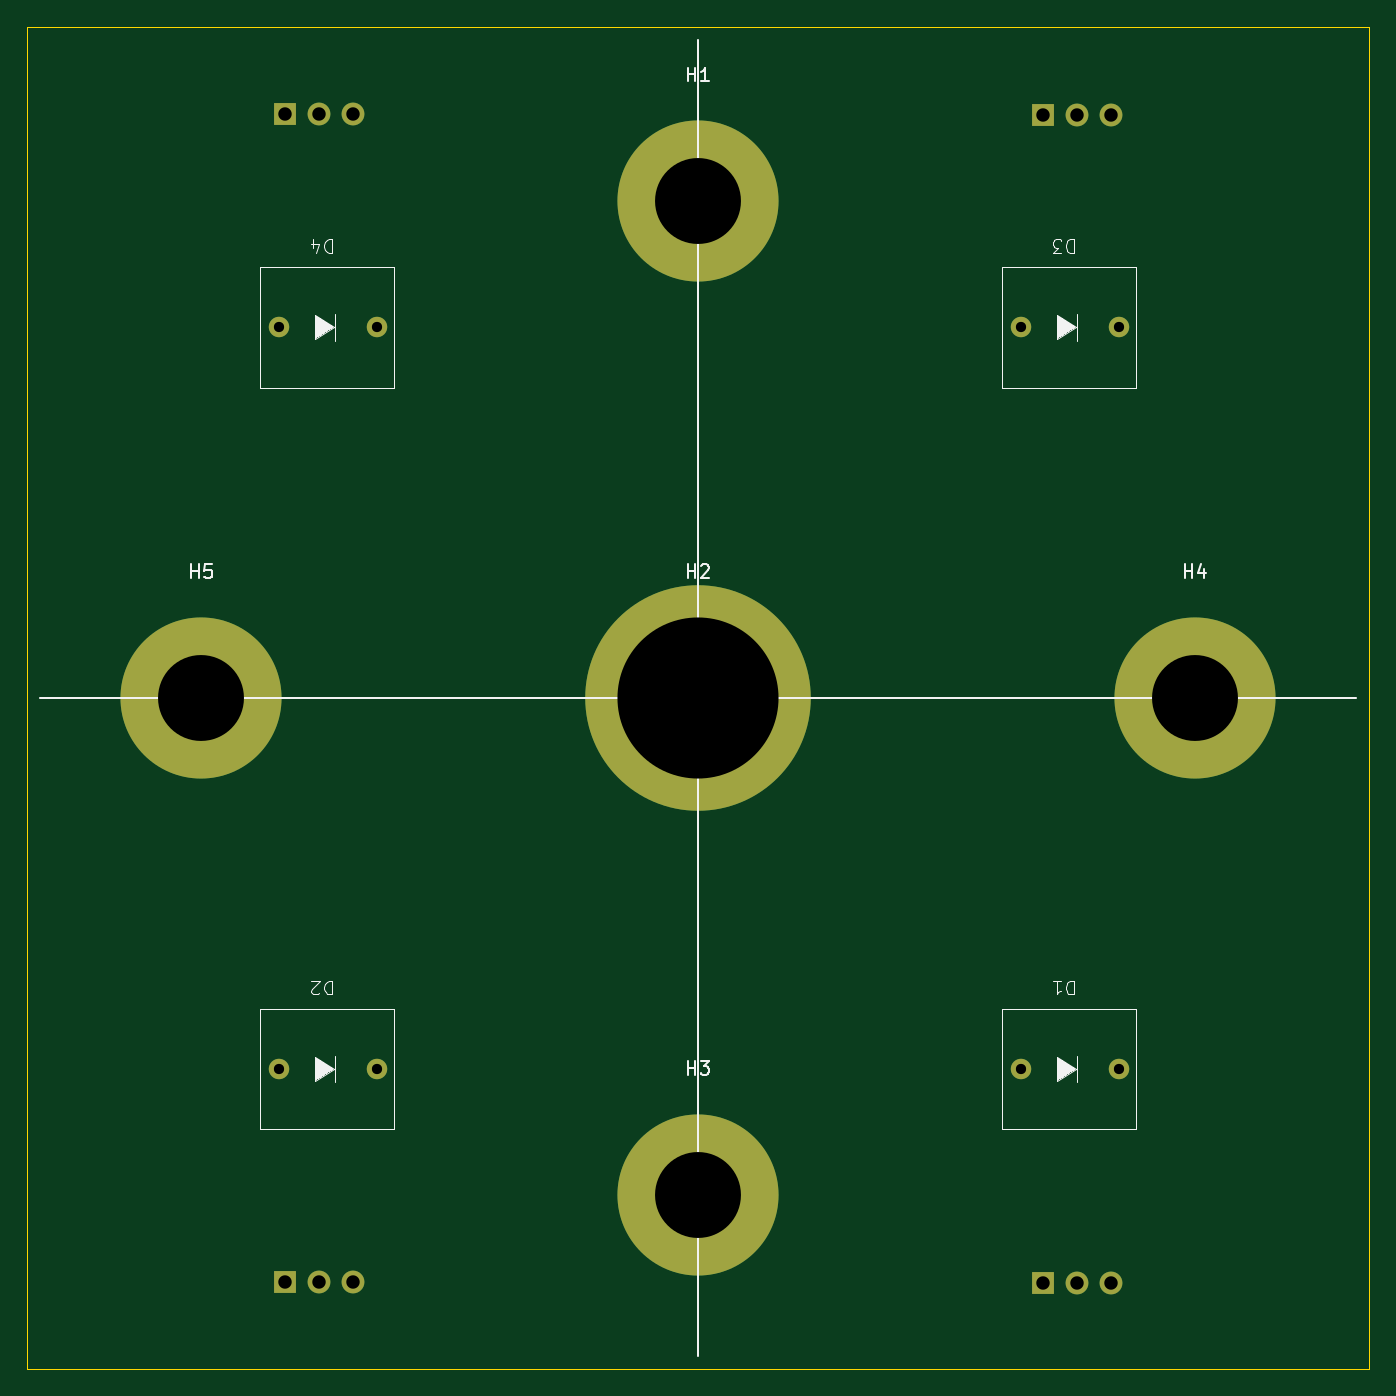
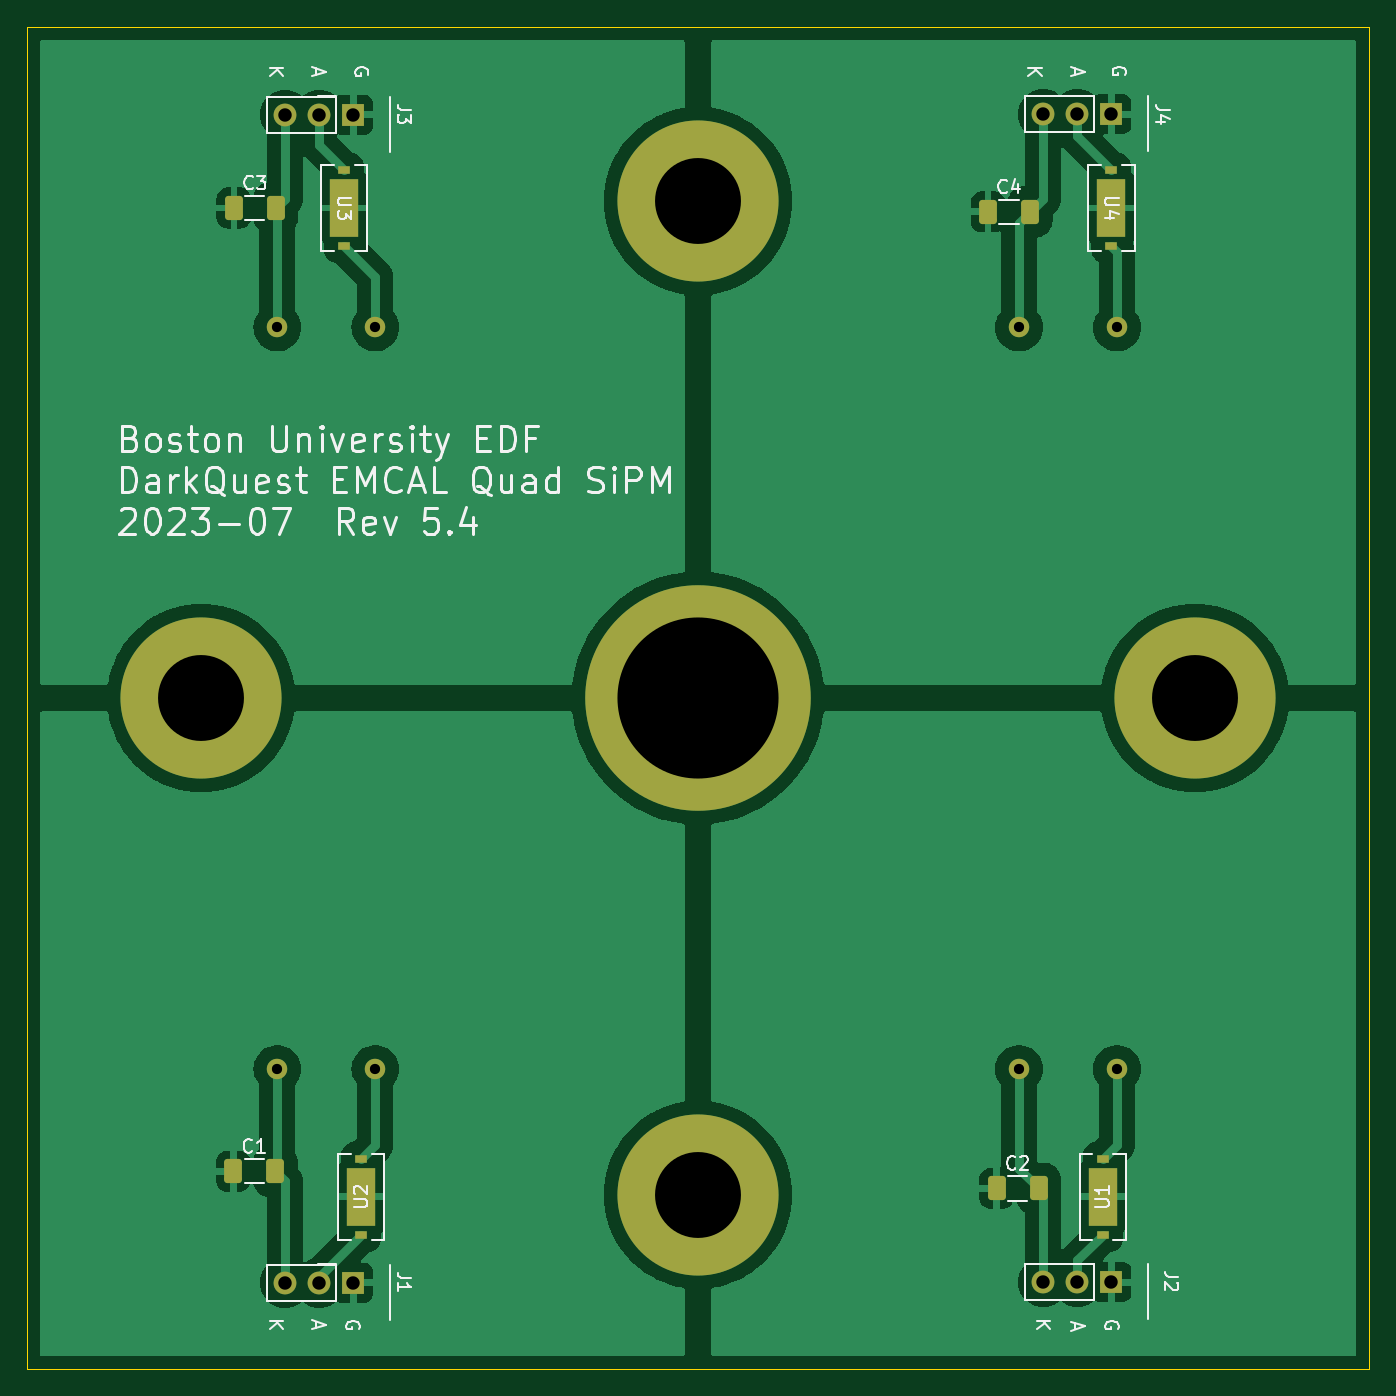
Circuit board: 9 layer files. Board 100.0 x 100.0 mm.
- bottom_copper: quad_sipm-B_Cu.gbr (74902 bytes)
- bottom_mask: quad_sipm-B_Mask.gbr (2877 bytes)
- bottom_silk: quad_sipm-B_Silkscreen.gbr (43850 bytes)
- outline: quad_sipm-Edge_Cuts.gbr (686 bytes)
- top_copper: quad_sipm-F_Cu.gbr (2411 bytes)
- top_mask: quad_sipm-F_Mask.gbr (1480 bytes)
- top_silk: quad_sipm-F_Silkscreen.gbr (9622 bytes)
- drill: quad_sipm-NPTH.drl (277 bytes)
- drill: quad_sipm-PTH.drl (884 bytes)

=== bottom_copper: quad_sipm-B_Cu.gbr (74902 bytes, source omitted) ===
=== bottom_mask: quad_sipm-B_Mask.gbr ===
%TF.GenerationSoftware,KiCad,Pcbnew,7.0.5-0*%
%TF.CreationDate,2023-07-24T12:13:10-04:00*%
%TF.ProjectId,quad_sipm,71756164-5f73-4697-906d-2e6b69636164,rev?*%
%TF.SameCoordinates,Original*%
%TF.FileFunction,Soldermask,Bot*%
%TF.FilePolarity,Negative*%
%FSLAX46Y46*%
G04 Gerber Fmt 4.6, Leading zero omitted, Abs format (unit mm)*
G04 Created by KiCad (PCBNEW 7.0.5-0) date 2023-07-24 12:13:10*
%MOMM*%
%LPD*%
G01*
G04 APERTURE LIST*
G04 Aperture macros list*
%AMRoundRect*
0 Rectangle with rounded corners*
0 $1 Rounding radius*
0 $2 $3 $4 $5 $6 $7 $8 $9 X,Y pos of 4 corners*
0 Add a 4 corners polygon primitive as box body*
4,1,4,$2,$3,$4,$5,$6,$7,$8,$9,$2,$3,0*
0 Add four circle primitives for the rounded corners*
1,1,$1+$1,$2,$3*
1,1,$1+$1,$4,$5*
1,1,$1+$1,$6,$7*
1,1,$1+$1,$8,$9*
0 Add four rect primitives between the rounded corners*
20,1,$1+$1,$2,$3,$4,$5,0*
20,1,$1+$1,$4,$5,$6,$7,0*
20,1,$1+$1,$6,$7,$8,$9,0*
20,1,$1+$1,$8,$9,$2,$3,0*%
G04 Aperture macros list end*
%ADD10C,16.800000*%
%ADD11C,12.000000*%
%ADD12C,1.524000*%
%ADD13R,1.700000X1.700000*%
%ADD14O,1.700000X1.700000*%
%ADD15RoundRect,0.250000X0.412500X0.650000X-0.412500X0.650000X-0.412500X-0.650000X0.412500X-0.650000X0*%
%ADD16R,0.939800X0.558800*%
%ADD17R,2.184400X4.292600*%
G04 APERTURE END LIST*
D10*
%TO.C,H2*%
X100000000Y-100000000D03*
%TD*%
D11*
%TO.C,H3*%
X100000000Y-137000000D03*
%TD*%
%TO.C,H4*%
X137000000Y-100000000D03*
%TD*%
%TO.C,H5*%
X63000000Y-100000000D03*
%TD*%
%TO.C,H1*%
X100000000Y-63000000D03*
%TD*%
D12*
%TO.C,D1*%
X131335000Y-127635000D03*
X124035000Y-127635000D03*
%TD*%
%TO.C,D2*%
X76090000Y-127635000D03*
X68790000Y-127635000D03*
%TD*%
%TO.C,D4*%
X76090000Y-72390000D03*
X68790000Y-72390000D03*
%TD*%
%TO.C,D3*%
X131335000Y-72390000D03*
X124035000Y-72390000D03*
%TD*%
D13*
%TO.C,J1*%
X125685000Y-143555000D03*
D14*
X128225000Y-143555000D03*
X130765000Y-143555000D03*
%TD*%
D15*
%TO.C,C4*%
X78397500Y-63792500D03*
X75272500Y-63792500D03*
%TD*%
D13*
%TO.C,J3*%
X125685000Y-56560000D03*
D14*
X128225000Y-56560000D03*
X130765000Y-56560000D03*
%TD*%
D13*
%TO.C,J4*%
X69215000Y-56515000D03*
D14*
X71755000Y-56515000D03*
X74295000Y-56515000D03*
%TD*%
D15*
%TO.C,C3*%
X134570000Y-63500000D03*
X131445000Y-63500000D03*
%TD*%
D13*
%TO.C,J2*%
X69215000Y-143510000D03*
D14*
X71755000Y-143510000D03*
X74295000Y-143510000D03*
%TD*%
D15*
%TO.C,C1*%
X134620000Y-135255000D03*
X131495000Y-135255000D03*
%TD*%
%TO.C,C2*%
X77762500Y-136525000D03*
X74637500Y-136525000D03*
%TD*%
D16*
%TO.C,U3*%
X126365000Y-60680600D03*
X126365000Y-66319400D03*
D17*
X126365000Y-63500000D03*
%TD*%
D16*
%TO.C,U2*%
X125095000Y-139979400D03*
X125095000Y-134340600D03*
D17*
X125095000Y-137160000D03*
%TD*%
D16*
%TO.C,U4*%
X69215000Y-60680600D03*
X69215000Y-66319400D03*
D17*
X69215000Y-63500000D03*
%TD*%
D16*
%TO.C,U1*%
X69850000Y-139979400D03*
X69850000Y-134340600D03*
D17*
X69850000Y-137160000D03*
%TD*%
M02*

=== bottom_silk: quad_sipm-B_Silkscreen.gbr (43850 bytes, source omitted) ===
=== outline: quad_sipm-Edge_Cuts.gbr ===
%TF.GenerationSoftware,KiCad,Pcbnew,7.0.5-0*%
%TF.CreationDate,2023-07-24T12:13:10-04:00*%
%TF.ProjectId,quad_sipm,71756164-5f73-4697-906d-2e6b69636164,rev?*%
%TF.SameCoordinates,Original*%
%TF.FileFunction,Profile,NP*%
%FSLAX46Y46*%
G04 Gerber Fmt 4.6, Leading zero omitted, Abs format (unit mm)*
G04 Created by KiCad (PCBNEW 7.0.5-0) date 2023-07-24 12:13:10*
%MOMM*%
%LPD*%
G01*
G04 APERTURE LIST*
%TA.AperFunction,Profile*%
%ADD10C,0.050000*%
%TD*%
G04 APERTURE END LIST*
D10*
X50000000Y-150000000D02*
X50000000Y-50000000D01*
X150000000Y-150000000D02*
X50000000Y-150000000D01*
X50000000Y-50000000D02*
X150000000Y-50000000D01*
X150000000Y-50000000D02*
X150000000Y-150000000D01*
M02*

=== top_copper: quad_sipm-F_Cu.gbr ===
%TF.GenerationSoftware,KiCad,Pcbnew,7.0.5-0*%
%TF.CreationDate,2023-07-24T12:13:10-04:00*%
%TF.ProjectId,quad_sipm,71756164-5f73-4697-906d-2e6b69636164,rev?*%
%TF.SameCoordinates,Original*%
%TF.FileFunction,Copper,L1,Top*%
%TF.FilePolarity,Positive*%
%FSLAX46Y46*%
G04 Gerber Fmt 4.6, Leading zero omitted, Abs format (unit mm)*
G04 Created by KiCad (PCBNEW 7.0.5-0) date 2023-07-24 12:13:10*
%MOMM*%
%LPD*%
G01*
G04 APERTURE LIST*
%TA.AperFunction,ComponentPad*%
%ADD10C,16.800000*%
%TD*%
%TA.AperFunction,ComponentPad*%
%ADD11C,12.000000*%
%TD*%
%TA.AperFunction,ComponentPad*%
%ADD12C,1.524000*%
%TD*%
%TA.AperFunction,ComponentPad*%
%ADD13R,1.700000X1.700000*%
%TD*%
%TA.AperFunction,ComponentPad*%
%ADD14O,1.700000X1.700000*%
%TD*%
G04 APERTURE END LIST*
D10*
%TO.P,H2,1*%
%TO.N,N/C*%
X100000000Y-100000000D03*
%TD*%
D11*
%TO.P,H3,1*%
%TO.N,N/C*%
X100000000Y-137000000D03*
%TD*%
%TO.P,H4,1*%
%TO.N,N/C*%
X137000000Y-100000000D03*
%TD*%
%TO.P,H5,1*%
%TO.N,N/C*%
X63000000Y-100000000D03*
%TD*%
%TO.P,H1,1*%
%TO.N,N/C*%
X100000000Y-63000000D03*
%TD*%
D12*
%TO.P,D1,1,K*%
%TO.N,Net-(D1-K)*%
X131335000Y-127635000D03*
%TO.P,D1,2,A*%
%TO.N,Net-(D1-A)*%
X124035000Y-127635000D03*
%TD*%
%TO.P,D2,1,K*%
%TO.N,Net-(D2-K)*%
X76090000Y-127635000D03*
%TO.P,D2,2,A*%
%TO.N,Net-(D2-A)*%
X68790000Y-127635000D03*
%TD*%
%TO.P,D4,1,K*%
%TO.N,Net-(D4-K)*%
X76090000Y-72390000D03*
%TO.P,D4,2,A*%
%TO.N,Net-(D4-A)*%
X68790000Y-72390000D03*
%TD*%
%TO.P,D3,1,K*%
%TO.N,Net-(D3-K)*%
X131335000Y-72390000D03*
%TO.P,D3,2,A*%
%TO.N,Net-(D3-A)*%
X124035000Y-72390000D03*
%TD*%
D13*
%TO.P,J1,1,Pin_1*%
%TO.N,Net-(J1-Pin_1)*%
X125685000Y-143555000D03*
D14*
%TO.P,J1,2,Pin_2*%
%TO.N,Net-(J1-Pin_2)*%
X128225000Y-143555000D03*
%TO.P,J1,3,Pin_3*%
%TO.N,Net-(D1-K)*%
X130765000Y-143555000D03*
%TD*%
D13*
%TO.P,J3,1,Pin_1*%
%TO.N,Net-(J3-Pin_1)*%
X125685000Y-56560000D03*
D14*
%TO.P,J3,2,Pin_2*%
%TO.N,Net-(J3-Pin_2)*%
X128225000Y-56560000D03*
%TO.P,J3,3,Pin_3*%
%TO.N,Net-(D3-K)*%
X130765000Y-56560000D03*
%TD*%
D13*
%TO.P,J4,1,Pin_1*%
%TO.N,Net-(J4-Pin_1)*%
X69215000Y-56515000D03*
D14*
%TO.P,J4,2,Pin_2*%
%TO.N,Net-(J4-Pin_2)*%
X71755000Y-56515000D03*
%TO.P,J4,3,Pin_3*%
%TO.N,Net-(D4-K)*%
X74295000Y-56515000D03*
%TD*%
D13*
%TO.P,J2,1,Pin_1*%
%TO.N,Net-(J2-Pin_1)*%
X69215000Y-143510000D03*
D14*
%TO.P,J2,2,Pin_2*%
%TO.N,Net-(J2-Pin_2)*%
X71755000Y-143510000D03*
%TO.P,J2,3,Pin_3*%
%TO.N,Net-(D2-K)*%
X74295000Y-143510000D03*
%TD*%
M02*

=== top_mask: quad_sipm-F_Mask.gbr ===
%TF.GenerationSoftware,KiCad,Pcbnew,7.0.5-0*%
%TF.CreationDate,2023-07-24T12:13:10-04:00*%
%TF.ProjectId,quad_sipm,71756164-5f73-4697-906d-2e6b69636164,rev?*%
%TF.SameCoordinates,Original*%
%TF.FileFunction,Soldermask,Top*%
%TF.FilePolarity,Negative*%
%FSLAX46Y46*%
G04 Gerber Fmt 4.6, Leading zero omitted, Abs format (unit mm)*
G04 Created by KiCad (PCBNEW 7.0.5-0) date 2023-07-24 12:13:10*
%MOMM*%
%LPD*%
G01*
G04 APERTURE LIST*
%ADD10C,16.800000*%
%ADD11C,12.000000*%
%ADD12C,1.524000*%
%ADD13R,1.700000X1.700000*%
%ADD14O,1.700000X1.700000*%
G04 APERTURE END LIST*
D10*
%TO.C,H2*%
X100000000Y-100000000D03*
%TD*%
D11*
%TO.C,H3*%
X100000000Y-137000000D03*
%TD*%
%TO.C,H4*%
X137000000Y-100000000D03*
%TD*%
%TO.C,H5*%
X63000000Y-100000000D03*
%TD*%
%TO.C,H1*%
X100000000Y-63000000D03*
%TD*%
D12*
%TO.C,D1*%
X131335000Y-127635000D03*
X124035000Y-127635000D03*
%TD*%
%TO.C,D2*%
X76090000Y-127635000D03*
X68790000Y-127635000D03*
%TD*%
%TO.C,D4*%
X76090000Y-72390000D03*
X68790000Y-72390000D03*
%TD*%
%TO.C,D3*%
X131335000Y-72390000D03*
X124035000Y-72390000D03*
%TD*%
D13*
%TO.C,J1*%
X125685000Y-143555000D03*
D14*
X128225000Y-143555000D03*
X130765000Y-143555000D03*
%TD*%
D13*
%TO.C,J3*%
X125685000Y-56560000D03*
D14*
X128225000Y-56560000D03*
X130765000Y-56560000D03*
%TD*%
D13*
%TO.C,J4*%
X69215000Y-56515000D03*
D14*
X71755000Y-56515000D03*
X74295000Y-56515000D03*
%TD*%
D13*
%TO.C,J2*%
X69215000Y-143510000D03*
D14*
X71755000Y-143510000D03*
X74295000Y-143510000D03*
%TD*%
M02*

=== top_silk: quad_sipm-F_Silkscreen.gbr (9622 bytes, source omitted) ===
=== drill: quad_sipm-NPTH.drl ===
M48
; DRILL file {KiCad 7.0.5-0} date 2023 July 24, Monday 12:13:12
; FORMAT={-:-/ absolute / inch / decimal}
; #@! TF.CreationDate,2023-07-24T12:13:12-04:00
; #@! TF.GenerationSoftware,Kicad,Pcbnew,7.0.5-0
; #@! TF.FileFunction,NonPlated,1,2,NPTH
FMAT,2
INCH
%
G90
G05
T0
M30

=== drill: quad_sipm-PTH.drl ===
M48
; DRILL file {KiCad 7.0.5-0} date 2023 July 24, Monday 12:13:12
; FORMAT={-:-/ absolute / inch / decimal}
; #@! TF.CreationDate,2023-07-24T12:13:12-04:00
; #@! TF.GenerationSoftware,Kicad,Pcbnew,7.0.5-0
; #@! TF.FileFunction,Plated,1,2,PTH
FMAT,2
INCH
; #@! TA.AperFunction,Plated,PTH,ComponentDrill
T1C0.0300
; #@! TA.AperFunction,Plated,PTH,ComponentDrill
T2C0.0394
; #@! TA.AperFunction,Plated,PTH,ComponentDrill
T3C0.2520
; #@! TA.AperFunction,Plated,PTH,ComponentDrill
T4C0.4724
%
G90
G05
T1
X2.7083Y-2.85
X2.7083Y-5.025
X2.9957Y-2.85
X2.9957Y-5.025
X4.8833Y-2.85
X4.8833Y-5.025
X5.1707Y-2.85
X5.1707Y-5.025
T2
X2.725Y-2.225
X2.725Y-5.65
X2.825Y-2.225
X2.825Y-5.65
X2.925Y-2.225
X2.925Y-5.65
X4.9482Y-2.2268
X4.9482Y-5.6518
X5.0482Y-2.2268
X5.0482Y-5.6518
X5.1482Y-2.2268
X5.1482Y-5.6518
T3
X2.4803Y-3.937
X3.937Y-2.4803
X3.937Y-5.3937
X5.3937Y-3.937
T4
X3.937Y-3.937
T0
M30

